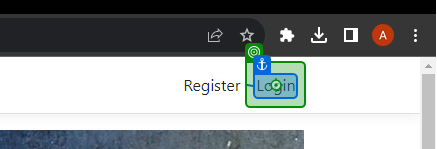
Workflow: Main

Step 1: click on 'Login'

Step 2: type [Email] into 'Email' (no picture)

Step 3: type [Password] into 'Password' (no picture)

Step 4: click on 'Log in' (no picture)

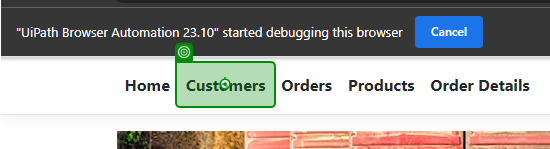
Step 5: click on 'Customers'

Step 6: click on 'Create New' (no picture)

Step 7: type [CurrentRow.Item(1).ToString] into 'Customer Title' (no picture)

Step 8: type [CurrentRow.Item(2).ToString] into 'Customer Name' (no picture)

Step 9: type [CurrentRow.Item(3).ToString] into 'Customer Surname' (no picture)

Step 10: type [CurrentRow.Item(4).ToString] into 'Customer Cellphone' (no picture)

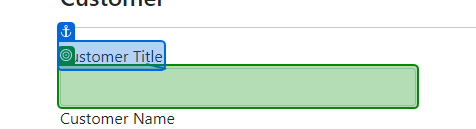
Step 11: get-text from 'Customer Title'

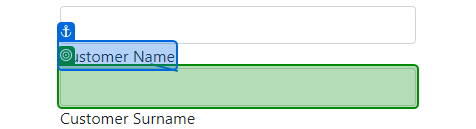
Step 12: get-text from 'Customer Name'

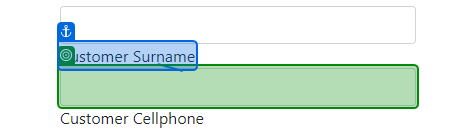
Step 13: get-text from 'Customer Surname'

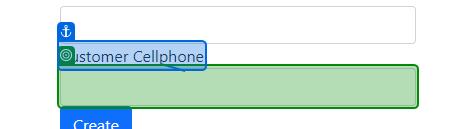
Step 14: get-text from 'Customer Cellphone'

Step 15: click on 'Create' (no picture)

Step 16: click (no picture)

Step 17: type "[CurrentRow.Item(1).ToString + "edited"]" into 'Customer Title' (no picture)

Step 18: type "[CurrentRow.Item(2).ToString + "edited"]" into 'Customer Name' (no picture)

Step 19: type "[CurrentRow.Item(3).ToString + "edited"]" into 'Customer Surname' (no picture)

Step 20: type "[CurrentRow.Item(4).ToString + "edited"]" into 'Customer Cellphone' (no picture)

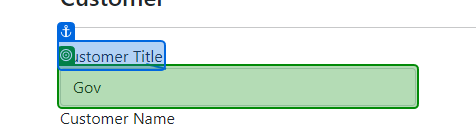
Step 21: get-text from 'Customer Title'

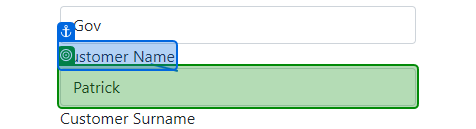
Step 22: get-text from 'Customer Name'

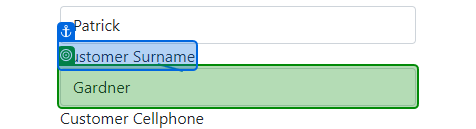
Step 23: get-text from 'Customer Surname'

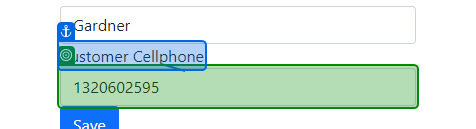
Step 24: get-text from 'Customer Cellphone'

Step 25: click on 'Save' (no picture)

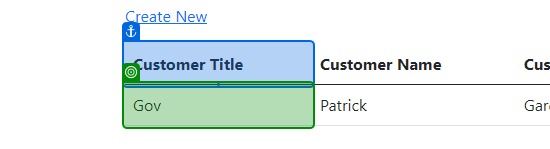
Step 26: get-text from 'Customer Title'

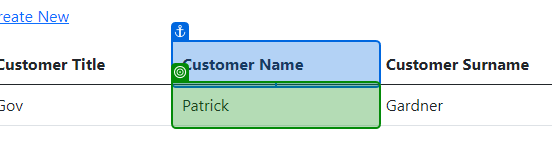
Step 27: get-text from 'Customer Name'

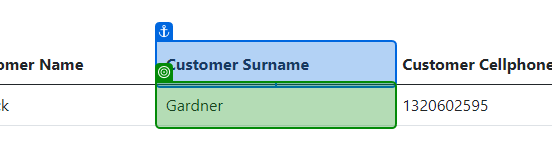
Step 28: get-text from 'Customer Surname'

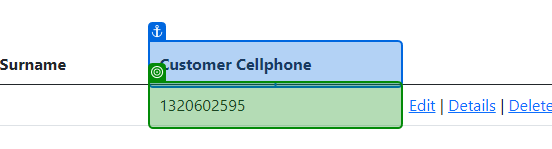
Step 29: get-text from 'Customer Cellphone'

Step 30: click on 'Delete' (no picture)

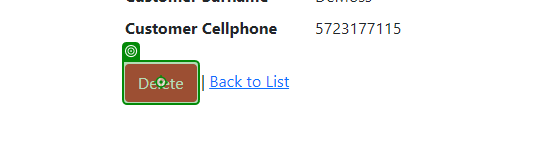
Step 31: click on 'Delete'

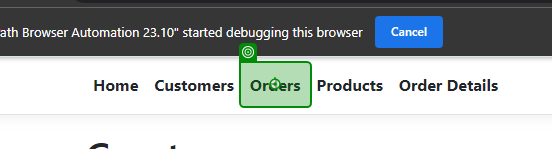
Step 32: click on 'Orders'

Step 33: click on 'Create New' (no picture)

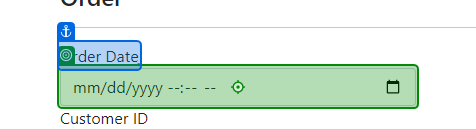
Step 34: type "["00"+dateOrderDate.ToString("yyyyMMdd")+"0000"]" into 'Order Date'

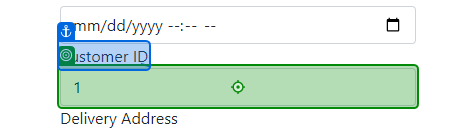
Step 35: type [CurrentRow.Item(2).ToString] into 'Customer ID'

Step 36: type [CurrentRow.Item(3).ToString] into 'Delivery Address' (no picture)

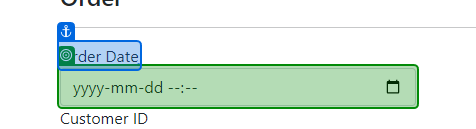
Step 37: get-text from 'Order Date'

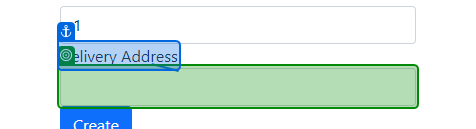
Step 38: get-text from 'Delivery Address'

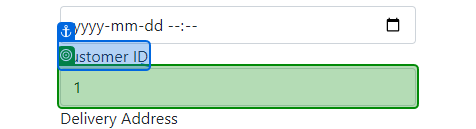
Step 39: get-text from 'Customer ID'

Step 40: click on 'Create' (no picture)

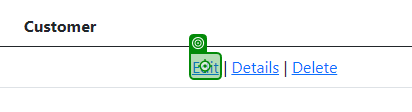
Step 41: click

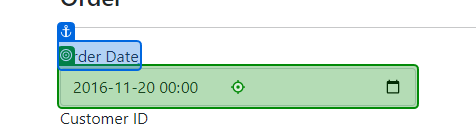
Step 42: type "["00"+dateOrderDate.ToString("yyyyMMdd")+"0011"]" into 'Order Date'

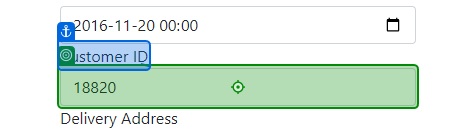
Step 43: type [CurrentRow.Item(2).ToString] into 'Customer ID'

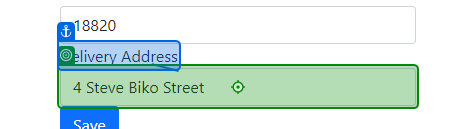
Step 44: type "[CurrentRow.Item(3).ToString+"Edited"]" into 'Delivery Address'

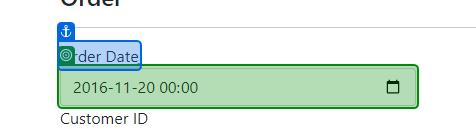
Step 45: get-text from 'Order Date'

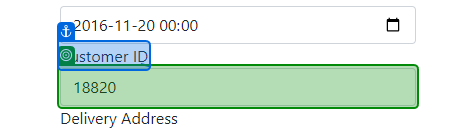
Step 46: get-text from 'Customer ID'

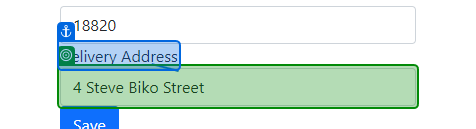
Step 47: get-text from 'Delivery Address'

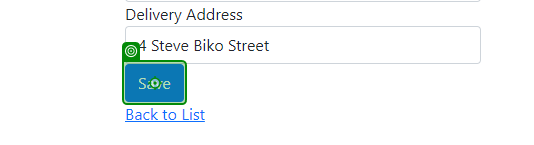
Step 48: click on 'Save'

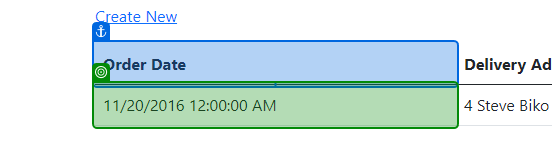
Step 49: get-text from 'Order Date'

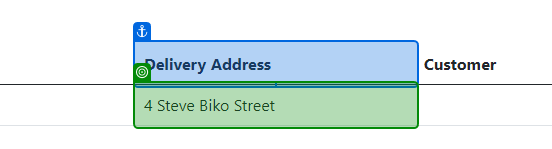
Step 50: get-text from 'Delivery Address'

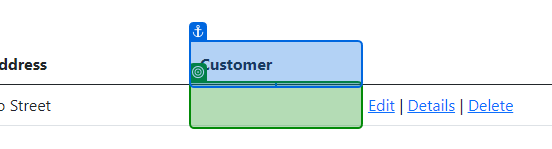
Step 51: get-text from 'Customer'

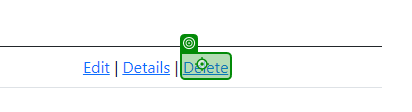
Step 52: click on 'Delete'

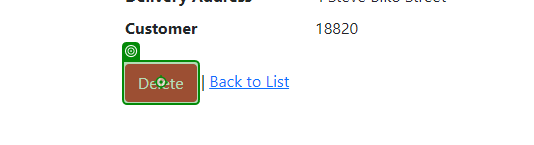
Step 53: click on 'Delete'

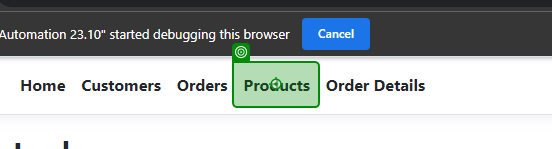
Step 54: click on 'Products'